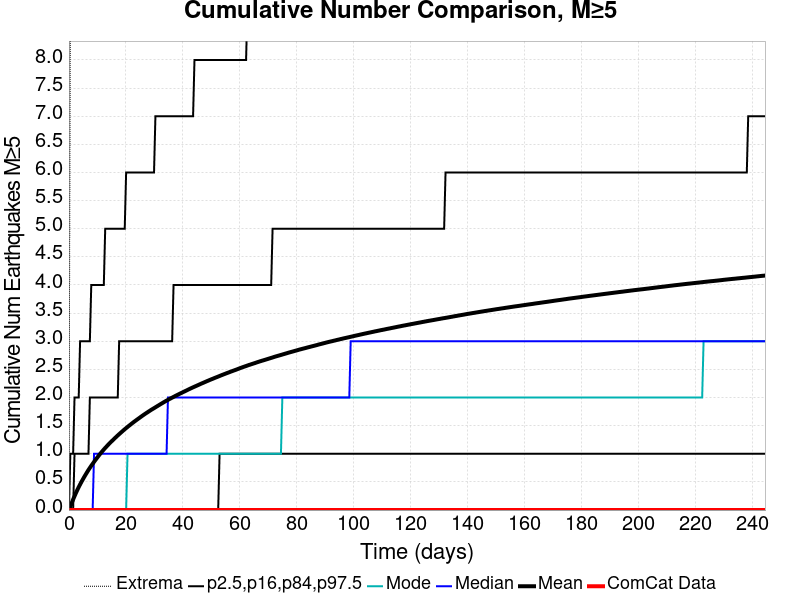

The file beside this chart, header and first rows:
Time (days), ComCat Data, Simulation Mean, Simulation Median, Simulation Mode, Simulation Minimum, Simulation Maximum, 2.5 %-ile, 16 %-ile, 84 %-ile, 97.5 %-ile
0.0, 0.0, 0.0, 0.0, 0.0, 0.0, 0.0, 0.0, 0.0, 0.0, 0.0
0.4896, 0.0, 0.0635, 0.0, 0.0, 0.0, 9.0, 0.0, 0.0, 0.0, 1.0
0.9792, 0.0, 0.1267, 0.0, 0.0, 0.0, 13.0, 0.0, 0.0, 0.0, 1.0
1.469, 0.0, 0.1882, 0.0, 0.0, 0.0, 13.0, 0.0, 0.0, 0.0, 1.0
1.958, 0.0, 0.2464, 0.0, 0.0, 0.0, 14.0, 0.0, 0.0, 1.0, 2.0
2.448, 0.0, 0.303, 0.0, 0.0, 0.0, 15.0, 0.0, 0.0, 1.0, 2.0
2.937, 0.0, 0.3568, 0.0, 0.0, 0.0, 18.0, 0.0, 0.0, 1.0, 2.0
3.427, 0.0, 0.4078, 0.0, 0.0, 0.0, 19.0, 0.0, 0.0, 1.0, 2.0
3.917, 0.0, 0.4557, 0.0, 0.0, 0.0, 20.0, 0.0, 0.0, 1.0, 3.0
4.406, 0.0, 0.5024, 0.0, 0.0, 0.0, 21.0, 0.0, 0.0, 1.0, 3.0
4.896, 0.0, 0.5462, 0.0, 0.0, 0.0, 21.0, 0.0, 0.0, 1.0, 3.0
5.385, 0.0, 0.5903, 0.0, 0.0, 0.0, 22.0, 0.0, 0.0, 1.0, 3.0
5.875, 0.0, 0.632, 0.0, 0.0, 0.0, 22.0, 0.0, 0.0, 1.0, 3.0
6.365, 0.0, 0.6727, 0.0, 0.0, 0.0, 23.0, 0.0, 0.0, 1.0, 3.0
6.854, 0.0, 0.713, 0.0, 0.0, 0.0, 25.0, 0.0, 0.0, 1.0, 3.0
7.344, 0.0, 0.7505, 0.0, 0.0, 0.0, 25.0, 0.0, 0.0, 2.0, 3.0
7.833, 0.0, 0.7868, 0.0, 0.0, 0.0, 26.0, 0.0, 0.0, 2.0, 4.0
8.323, 0.0, 0.8217, 0.0, 0.0, 0.0, 26.0, 0.0, 0.0, 2.0, 4.0
8.812, 0.0, 0.8564, 1.0, 0.0, 0.0, 26.0, 0.0, 0.0, 2.0, 4.0
9.302, 0.0, 0.8905, 1.0, 0.0, 0.0, 26.0, 0.0, 0.0, 2.0, 4.0
9.792, 0.0, 0.9229, 1.0, 0.0, 0.0, 26.0, 0.0, 0.0, 2.0, 4.0
10.28, 0.0, 0.9556, 1.0, 0.0, 0.0, 26.0, 0.0, 0.0, 2.0, 4.0
10.77, 0.0, 0.9876, 1.0, 0.0, 0.0, 26.0, 0.0, 0.0, 2.0, 4.0
11.26, 0.0, 1.018, 1.0, 0.0, 0.0, 26.0, 0.0, 0.0, 2.0, 4.0
11.75, 0.0, 1.047, 1.0, 0.0, 0.0, 26.0, 0.0, 0.0, 2.0, 4.0
12.24, 0.0, 1.076, 1.0, 0.0, 0.0, 26.0, 0.0, 0.0, 2.0, 4.0
12.73, 0.0, 1.104, 1.0, 0.0, 0.0, 27.0, 0.0, 0.0, 2.0, 5.0
13.22, 0.0, 1.131, 1.0, 0.0, 0.0, 27.0, 0.0, 0.0, 2.0, 5.0
13.71, 0.0, 1.158, 1.0, 0.0, 0.0, 27.0, 0.0, 0.0, 2.0, 5.0
14.2, 0.0, 1.183, 1.0, 0.0, 0.0, 27.0, 0.0, 0.0, 2.0, 5.0
14.69, 0.0, 1.208, 1.0, 0.0, 0.0, 27.0, 0.0, 0.0, 2.0, 5.0
15.18, 0.0, 1.232, 1.0, 0.0, 0.0, 27.0, 0.0, 0.0, 2.0, 5.0
15.67, 0.0, 1.256, 1.0, 0.0, 0.0, 27.0, 0.0, 0.0, 2.0, 5.0
16.16, 0.0, 1.28, 1.0, 0.0, 0.0, 27.0, 0.0, 0.0, 2.0, 5.0
16.65, 0.0, 1.304, 1.0, 0.0, 0.0, 27.0, 0.0, 0.0, 2.0, 5.0
17.14, 0.0, 1.327, 1.0, 0.0, 0.0, 27.0, 0.0, 0.0, 2.0, 5.0
17.62, 0.0, 1.349, 1.0, 0.0, 0.0, 27.0, 0.0, 0.0, 3.0, 5.0
18.11, 0.0, 1.372, 1.0, 0.0, 0.0, 27.0, 0.0, 0.0, 3.0, 5.0
18.6, 0.0, 1.393, 1.0, 0.0, 0.0, 28.0, 0.0, 0.0, 3.0, 5.0
19.09, 0.0, 1.415, 1.0, 0.0, 0.0, 29.0, 0.0, 0.0, 3.0, 5.0
19.58, 0.0, 1.437, 1.0, 0.0, 0.0, 29.0, 0.0, 0.0, 3.0, 5.0
20.07, 0.0, 1.457, 1.0, 0.0, 0.0, 29.0, 0.0, 0.0, 3.0, 6.0
20.56, 0.0, 1.477, 1.0, 1.0, 0.0, 30.0, 0.0, 0.0, 3.0, 6.0
21.05, 0.0, 1.498, 1.0, 1.0, 0.0, 30.0, 0.0, 0.0, 3.0, 6.0
21.54, 0.0, 1.517, 1.0, 1.0, 0.0, 30.0, 0.0, 0.0, 3.0, 6.0
22.03, 0.0, 1.537, 1.0, 1.0, 0.0, 30.0, 0.0, 0.0, 3.0, 6.0
22.52, 0.0, 1.556, 1.0, 1.0, 0.0, 32.0, 0.0, 0.0, 3.0, 6.0
23.01, 0.0, 1.575, 1.0, 1.0, 0.0, 32.0, 0.0, 0.0, 3.0, 6.0
23.5, 0.0, 1.593, 1.0, 1.0, 0.0, 32.0, 0.0, 0.0, 3.0, 6.0
23.99, 0.0, 1.611, 1.0, 1.0, 0.0, 32.0, 0.0, 0.0, 3.0, 6.0
24.48, 0.0, 1.629, 1.0, 1.0, 0.0, 32.0, 0.0, 0.0, 3.0, 6.0
24.97, 0.0, 1.647, 1.0, 1.0, 0.0, 32.0, 0.0, 0.0, 3.0, 6.0
25.46, 0.0, 1.665, 1.0, 1.0, 0.0, 32.0, 0.0, 0.0, 3.0, 6.0
25.95, 0.0, 1.683, 1.0, 1.0, 0.0, 32.0, 0.0, 0.0, 3.0, 6.0
26.44, 0.0, 1.7, 1.0, 1.0, 0.0, 32.0, 0.0, 0.0, 3.0, 6.0
26.93, 0.0, 1.717, 1.0, 1.0, 0.0, 32.0, 0.0, 0.0, 3.0, 6.0
27.42, 0.0, 1.733, 1.0, 1.0, 0.0, 32.0, 0.0, 0.0, 3.0, 6.0
27.91, 0.0, 1.749, 1.0, 1.0, 0.0, 32.0, 0.0, 0.0, 3.0, 6.0
28.4, 0.0, 1.765, 1.0, 1.0, 0.0, 32.0, 0.0, 0.0, 3.0, 6.0
28.89, 0.0, 1.782, 1.0, 1.0, 0.0, 32.0, 0.0, 0.0, 3.0, 6.0
... 440 more rows
